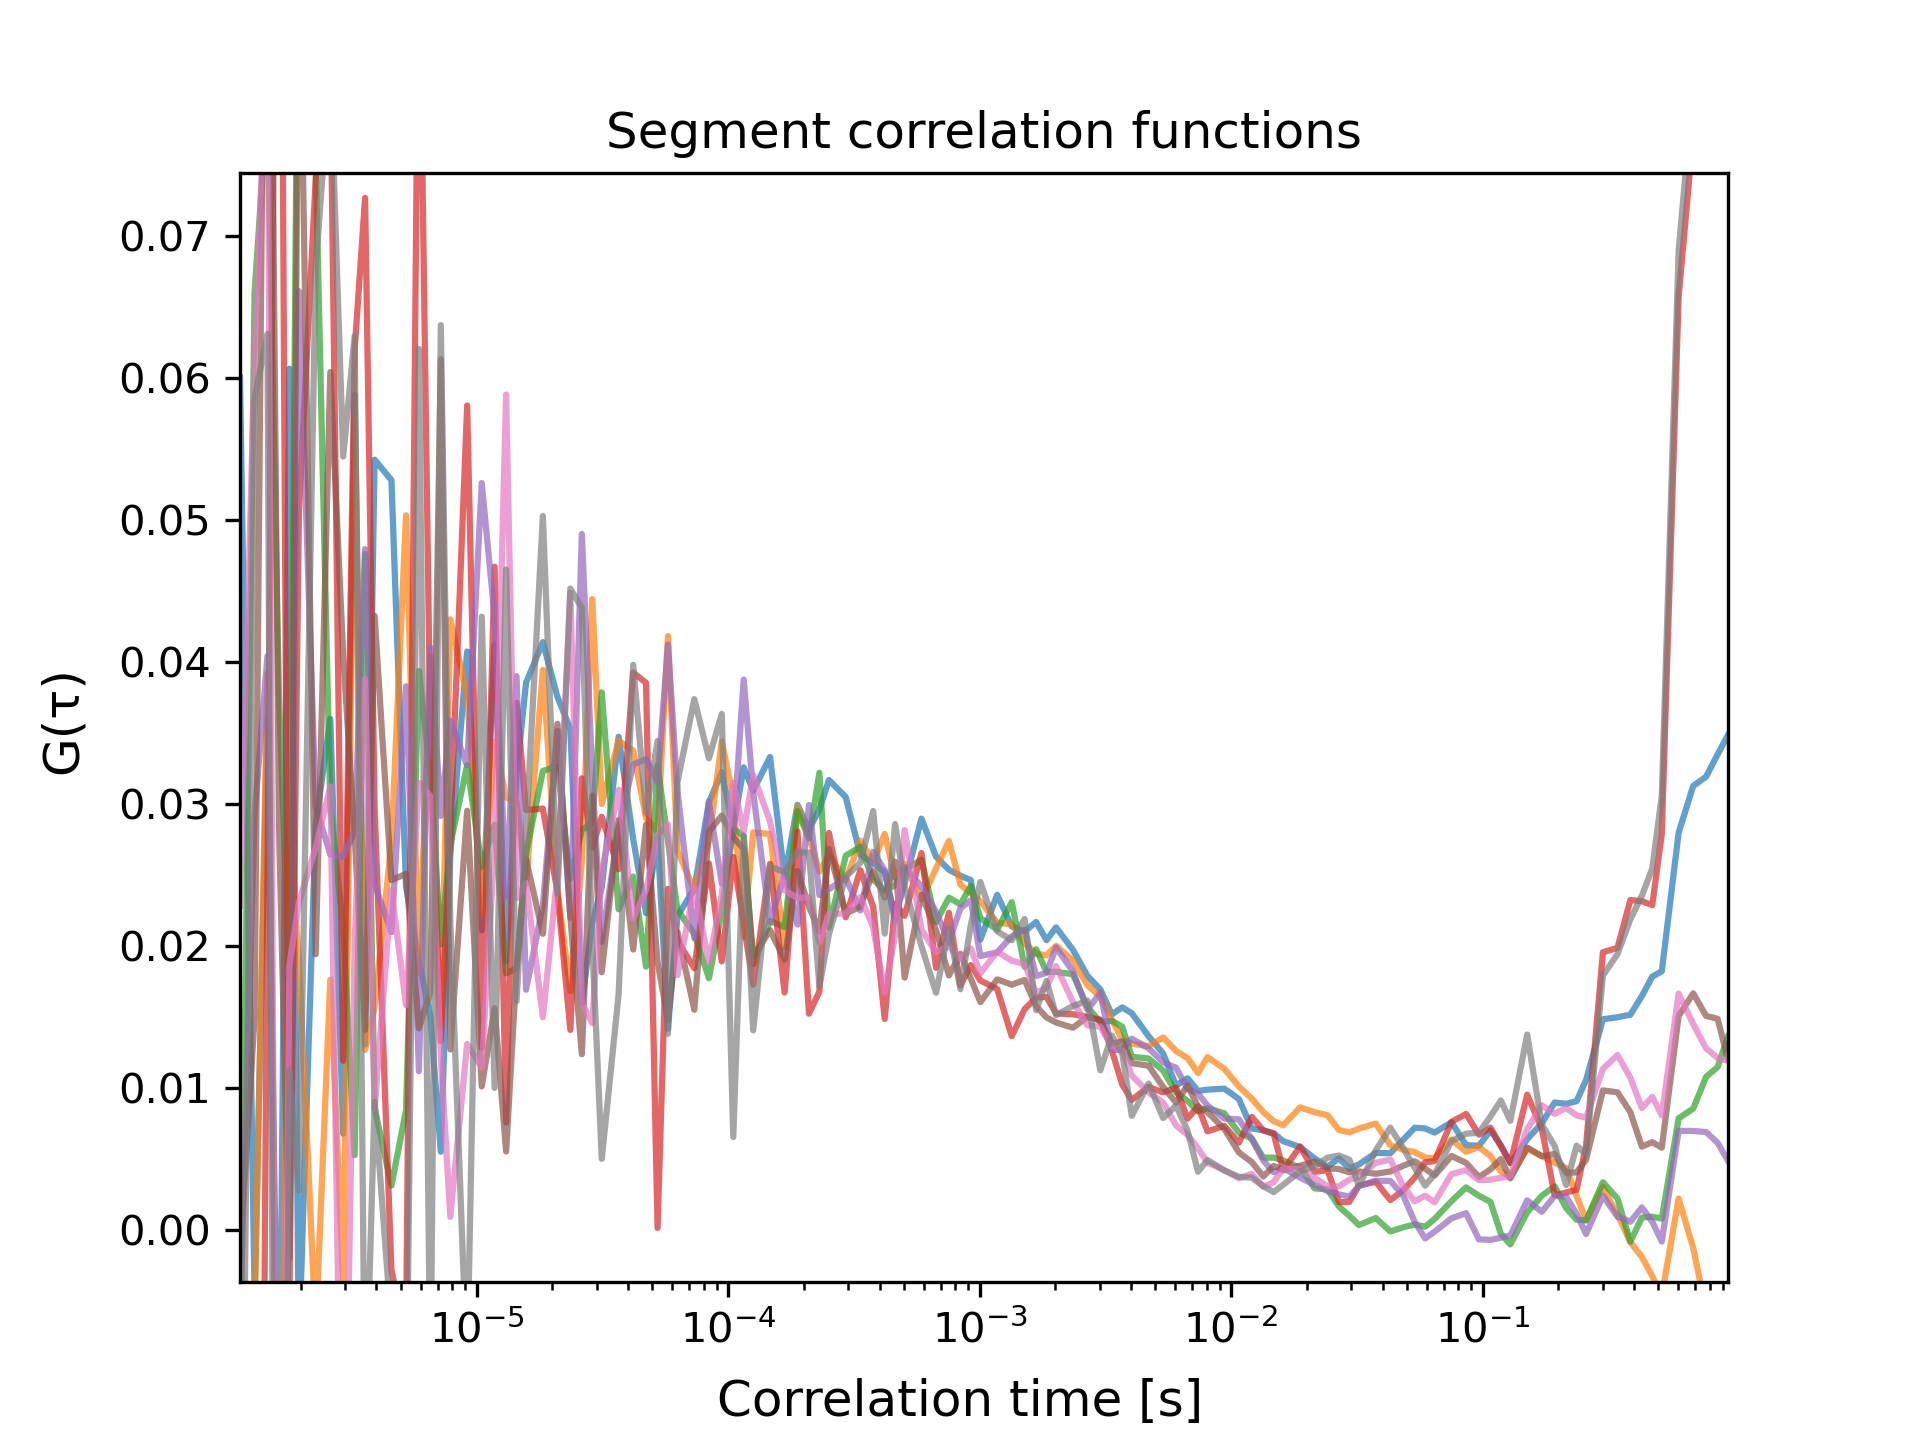

Source data for this figure (header and first rows):
Lagtime[s], CF_segment0, CF_segment1, CF_segment2, CF_segment3, CF_segment4, CF_segment5, CF_segment6, CF_segment7, CF_segment8, CF_segment9, CF_segment10, CF_segment11
1.1468257341286708e-06, 0.06002, -0.06044, -0.01201, -0.02446, 0.0, -0.006105, -0.001749, 0.02285, -0.03576, 0.0, 0.0, 0.0
1.310666553332767e-06, -0.004646, -0.006603, 0.06598, -0.1027, 0.0, 0.02931, 0.015, 0.06142, 0.05858, 0.0, 0.0, 0.0
1.4745073725368627e-06, 0.03598, 0.03919, 0.07954, 0.02484, 0.0, 0.04041, 0.1162, 0.08497, 0.06309, 0.0, 0.0, 0.0
1.6383481917409589e-06, -0.01795, -0.02749, 0.03766, 0.1231, 0.0, -0.0283, 0.0285, -0.06286, -0.09186, 0.0, 0.0, 0.0
1.8021890109450548e-06, 0.06064, 0.02686, 0.01769, -0.004906, 0.0, 0.004598, -0.001948, 0.01864, 0.01125, 0.0, 0.0, 0.0
1.966029830149151e-06, -0.008244, 0.01924, 0.09642, 0.05052, 0.0, 0.0661, 0.09232, 0.02306, 0.002809, 0.0, 0.0, 0.0
2.293711468557343e-06, 0.02858, -0.007138, 0.07511, 0.07406, 0.0, 0.0298, 0.01943, 0.02694, 0.0678, 0.0, 0.0, 0.0
2.621393106965535e-06, 0.03598, 0.01762, 0.02989, 0.08183, 0.0, 0.02643, 0.0604, 0.03124, 0.08171, 0.0, 0.0, 0.0
2.949074745373727e-06, 0.006789, -0.00363, 0.02119, 0.01193, 0.0, 0.02629, 0.04048, -0.02718, 0.05446, 0.0, 0.0, 0.0
3.276756383781919e-06, 0.05877, 0.05719, 0.005287, 0.06201, 0.0, 0.02809, 0.02774, 0.02027, 0.06295, 0.0, 0.0, 0.0
3.6044380221901113e-06, 0.01306, 0.01269, 0.04759, 0.07267, 0.0, 0.04795, 0.0141, 0.03881, -0.0143, 0.0, 0.0, 0.0
3.932119660598303e-06, 0.05424, 0.01569, 0.008609, 0.0298, 0.0, 0.02434, 0.04324, 0.008476, 0.009037, 0.0, 0.0, 0.0
4.587482937414687e-06, 0.0528, 0.02736, 0.003137, -0.002816, 0.0, 0.02097, 0.02464, 0.02394, -0.006786, 0.0, 0.0, 0.0
5.242846214231072e-06, 0.02419, 0.05032, 0.008452, -0.007617, 0.0, 0.03829, 0.02508, 0.01583, -0.01588, 0.0, 0.0, 0.0
5.898209491047456e-06, 0.01896, 0.01812, 0.03936, 0.09216, 0.0, 0.01119, 0.01421, 0.03149, 0.06204, 0.0, 0.0, 0.0
6.55357276786384e-06, 0.015, 0.04038, 0.03192, 0.03455, 0.0, 0.04102, 0.01676, 0.03054, -0.011, 0.0, 0.0, 0.0
7.208936044680225e-06, 0.005523, 0.01431, 0.02012, 0.01331, 0.0, 0.02916, 0.06131, 0.01216, 0.06371, 0.0, 0.0, 0.0
7.86429932149661e-06, 0.02646, 0.04299, 0.02717, 0.02807, 0.0, 0.03587, 0.01272, 0.0009396, 0.02159, 0.0, 0.0, 0.0
9.175025875129377e-06, 0.04073, 0.0376, 0.03273, 0.05805, 0.0, 0.03271, 0.02952, 0.01311, -0.009898, 0.0, 0.0, 0.0
1.0485752428762146e-05, 0.0211, 0.02224, 0.02558, 0.01279, 0.0, 0.05259, 0.01012, 0.01146, 0.04319, 0.0, 0.0, 0.0
1.1796478982394914e-05, 0.04121, 0.03437, 0.02855, 0.0467, 0.0, 0.04319, 0.01563, 0.02708, 0.01002, 0.0, 0.0, 0.0
1.3107205536027681e-05, 0.01894, 0.03046, 0.01808, 0.007582, 0.0, 0.0235, 0.005539, 0.05882, 0.04651, 0.0, 0.0, 0.0
1.4417932089660449e-05, 0.03206, 0.03012, 0.01843, 0.03713, 0.0, 0.039, 0.01835, 0.02338, 0.01611, 0.0, 0.0, 0.0
1.5728658643293218e-05, 0.03853, 0.02435, 0.02653, 0.02957, 0.0, 0.01692, 0.02612, 0.02443, 0.02802, 0.0, 0.0, 0.0
1.8350111750558753e-05, 0.0414, 0.03943, 0.03233, 0.02968, 0.0, 0.02285, 0.02087, 0.01498, 0.05028, 0.0, 0.0, 0.0
2.097156485782429e-05, 0.03753, 0.0239, 0.03262, 0.02379, 0.0, 0.03514, 0.03564, 0.02508, 0.02367, 0.0, 0.0, 0.0
2.3593017965089827e-05, 0.03528, 0.01683, 0.02473, 0.0141, 0.0, 0.02199, 0.02207, 0.04488, 0.04517, 0.0, 0.0, 0.0
2.6214471072355365e-05, 0.01598, 0.02594, 0.02818, 0.03181, 0.0, 0.04901, 0.01238, 0.01598, 0.0438, 0.0, 0.0, 0.0
2.88359241796209e-05, 0.02162, 0.04442, 0.02866, 0.02693, 0.0, 0.03203, 0.03059, 0.01458, 0.02021, 0.0, 0.0, 0.0
3.145737728688644e-05, 0.02414, 0.03, 0.03786, 0.0291, 0.0, 0.0203, 0.01816, 0.02528, 0.005021, 0.0, 0.0, 0.0
3.6700283501417516e-05, 0.03473, 0.03445, 0.02259, 0.0254, 0.0, 0.02824, 0.02887, 0.031, 0.01658, 0.0, 0.0, 0.0
4.1943189715948587e-05, 0.02754, 0.03375, 0.02489, 0.03925, 0.0, 0.03279, 0.01976, 0.02192, 0.0398, 0.0, 0.0, 0.0
4.718609593047966e-05, 0.02232, 0.02901, 0.01855, 0.03853, 0.0, 0.03316, 0.02855, 0.02394, 0.02936, 0.0, 0.0, 0.0
5.2429002145010734e-05, 0.02763, 0.02806, 0.03271, 0.000159, 0.0, 0.03154, 0.0189, 0.02779, 0.03443, 0.0, 0.0, 0.0
5.7671908359541804e-05, 0.01418, 0.04182, 0.02736, 0.02403, 0.0, 0.04122, 0.0148, 0.02856, 0.01382, 0.0, 0.0, 0.0
6.291481457407288e-05, 0.02213, 0.02671, 0.02255, 0.02037, 0.0, 0.03092, 0.02098, 0.01796, 0.03155, 0.0, 0.0, 0.0
7.340062700313502e-05, 0.02401, 0.02395, 0.02086, 0.01844, 0.0, 0.02055, 0.01551, 0.02412, 0.03738, 0.0, 0.0, 0.0
8.388643943219716e-05, 0.0301, 0.02738, 0.01773, 0.02582, 0.0, 0.03018, 0.02805, 0.01883, 0.03322, 0.0, 0.0, 0.0
9.43722518612593e-05, 0.03225, 0.03441, 0.02248, 0.01892, 0.0, 0.02439, 0.02918, 0.0236, 0.03634, 0.0, 0.0, 0.0
0.0001049, 0.02834, 0.0305, 0.02825, 0.02628, 0.0, 0.02794, 0.02766, 0.03148, 0.006558, 0.0, 0.0, 0.0
0.0001153, 0.03258, 0.02064, 0.02776, 0.02162, 0.0, 0.03876, 0.02684, 0.02805, 0.02776, 0.0, 0.0, 0.0
0.0001258, 0.03093, 0.028, 0.01872, 0.01727, 0.0, 0.03082, 0.01926, 0.03204, 0.01407, 0.0, 0.0, 0.0
0.0001468, 0.03331, 0.02788, 0.02177, 0.02578, 0.0, 0.02165, 0.02111, 0.02877, 0.0256, 0.0, 0.0, 0.0
0.0001678, 0.02486, 0.01993, 0.02133, 0.01673, 0.0, 0.02507, 0.01905, 0.02392, 0.0252, 0.0, 0.0, 0.0
0.0001887, 0.02994, 0.02981, 0.02951, 0.02807, 0.0, 0.02151, 0.02528, 0.02338, 0.02663, 0.0, 0.0, 0.0
0.0002097, 0.02824, 0.02769, 0.02758, 0.01524, 0.0, 0.02993, 0.02278, 0.02344, 0.02657, 0.0, 0.0, 0.0
0.0002307, 0.0296, 0.02524, 0.0322, 0.01679, 0.0, 0.02359, 0.02102, 0.02027, 0.01716, 0.0, 0.0, 0.0
0.0002517, 0.03169, 0.0264, 0.0213, 0.02796, 0.0, 0.024, 0.02684, 0.02225, 0.02082, 0.0, 0.0, 0.0
0.0002936, 0.03048, 0.02465, 0.02636, 0.02203, 0.0, 0.0248, 0.02229, 0.02229, 0.02489, 0.0, 0.0, 0.0
0.0003355, 0.02644, 0.02742, 0.02699, 0.02534, 0.0, 0.02251, 0.02278, 0.02346, 0.02586, 0.0, 0.0, 0.0
0.0003775, 0.02584, 0.02594, 0.02467, 0.02275, 0.0, 0.02663, 0.02526, 0.02132, 0.0295, 0.0, 0.0, 0.0
0.0004194, 0.0252, 0.02789, 0.02393, 0.01487, 0.0, 0.02533, 0.02342, 0.01674, 0.02087, 0.0, 0.0, 0.0
0.0004614, 0.02203, 0.02481, 0.02427, 0.02298, 0.0, 0.02171, 0.02594, 0.02078, 0.02859, 0.0, 0.0, 0.0
0.0005033, 0.02441, 0.02578, 0.02537, 0.02213, 0.0, 0.02556, 0.01778, 0.02816, 0.02421, 0.0, 0.0, 0.0
0.0005872, 0.02897, 0.02326, 0.02608, 0.02655, 0.0, 0.02419, 0.0236, 0.02115, 0.01999, 0.0, 0.0, 0.0
0.0006711, 0.02629, 0.02547, 0.02169, 0.01847, 0.0, 0.02241, 0.02112, 0.01957, 0.01671, 0.0, 0.0, 0.0
0.000755, 0.02537, 0.0274, 0.02341, 0.02234, 0.0, 0.02028, 0.01793, 0.01999, 0.0212, 0.0, 0.0, 0.0
0.0008389, 0.02495, 0.02433, 0.02294, 0.01722, 0.0, 0.02267, 0.01946, 0.01908, 0.01696, 0.0, 0.0, 0.0
0.0009228, 0.02464, 0.02372, 0.02423, 0.01866, 0.0, 0.02322, 0.0177, 0.01983, 0.0215, 0.0, 0.0, 0.0
0.001007, 0.02045, 0.02316, 0.02196, 0.01757, 0.0, 0.0193, 0.01605, 0.01809, 0.02451, 0.0, 0.0, 0.0
... 59 more rows
